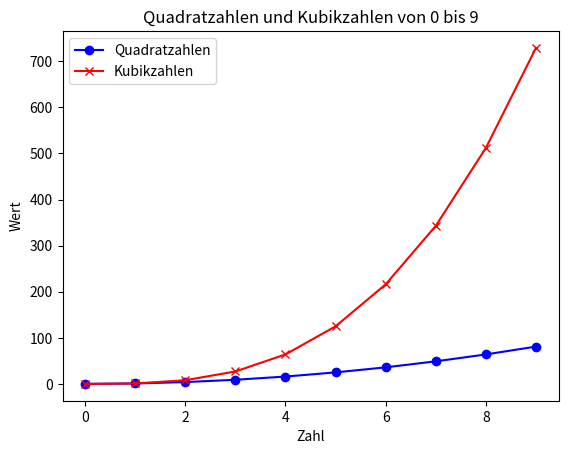

Write Python code to recreate this figure.
import matplotlib.pyplot as plt

# Beispiel-Daten: Zahlen von 0 bis 9
x = [0, 1, 2, 3, 4, 5, 6, 7, 8, 9]

# Berechnung der Quadratzahlen und Kubikzahlen
quadratzahlen = [i**2 for i in x]
kubikzahlen = [i**3 for i in x]

# Liniendiagramm für Quadratzahlen erstellen
plt.plot(x, quadratzahlen, label='Quadratzahlen', color='blue', marker='o')

# Liniendiagramm für Kubikzahlen erstellen
plt.plot(x, kubikzahlen, label='Kubikzahlen', color='red', marker='x')

# Titel und Achsenbeschriftungen hinzufügen
plt.title('Quadratzahlen und Kubikzahlen von 0 bis 9')
plt.xlabel('Zahl')
plt.ylabel('Wert')

# Legende anzeigen
plt.legend()

# Diagramm speichern
plt.savefig('quadratzahlen_kubikzahlen.png')

# Optional: Diagramm anzeigen
# plt.show()
